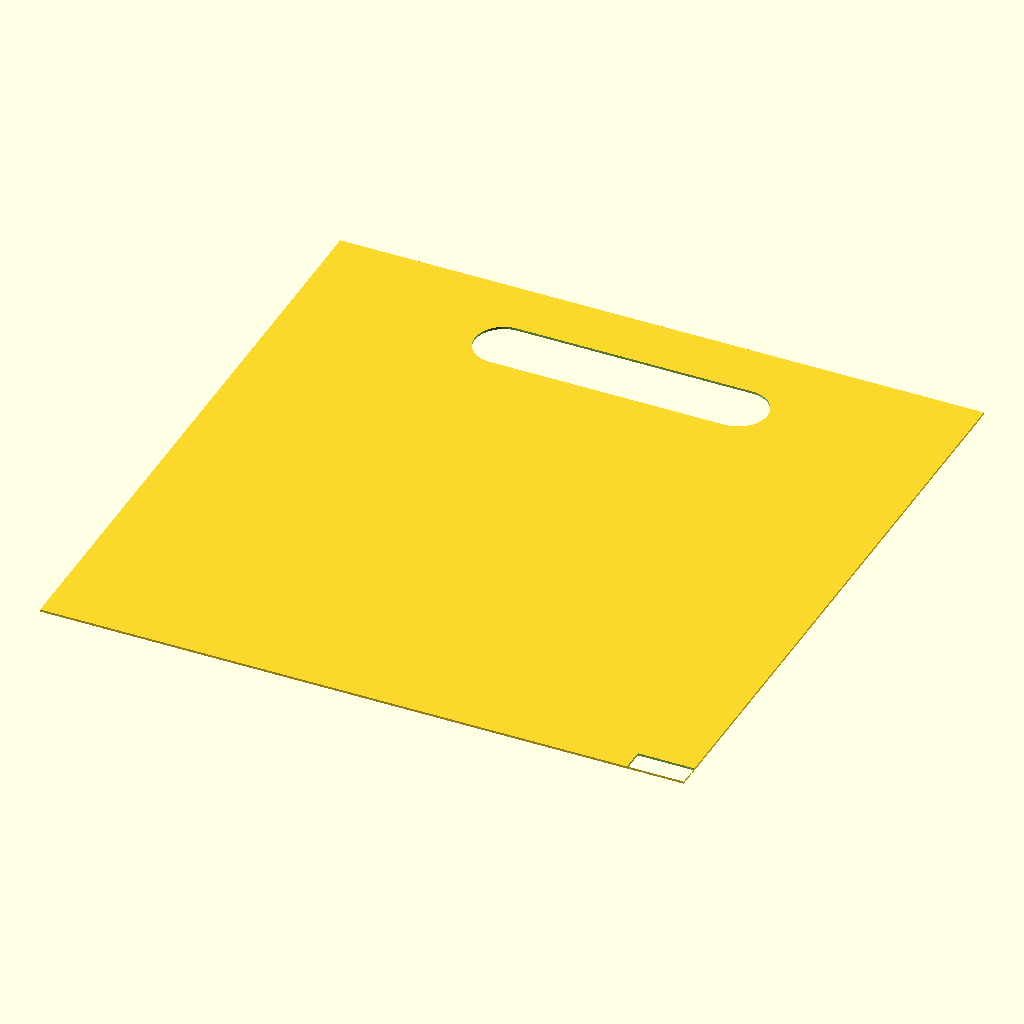
Cell 1: the model at its default parameters.
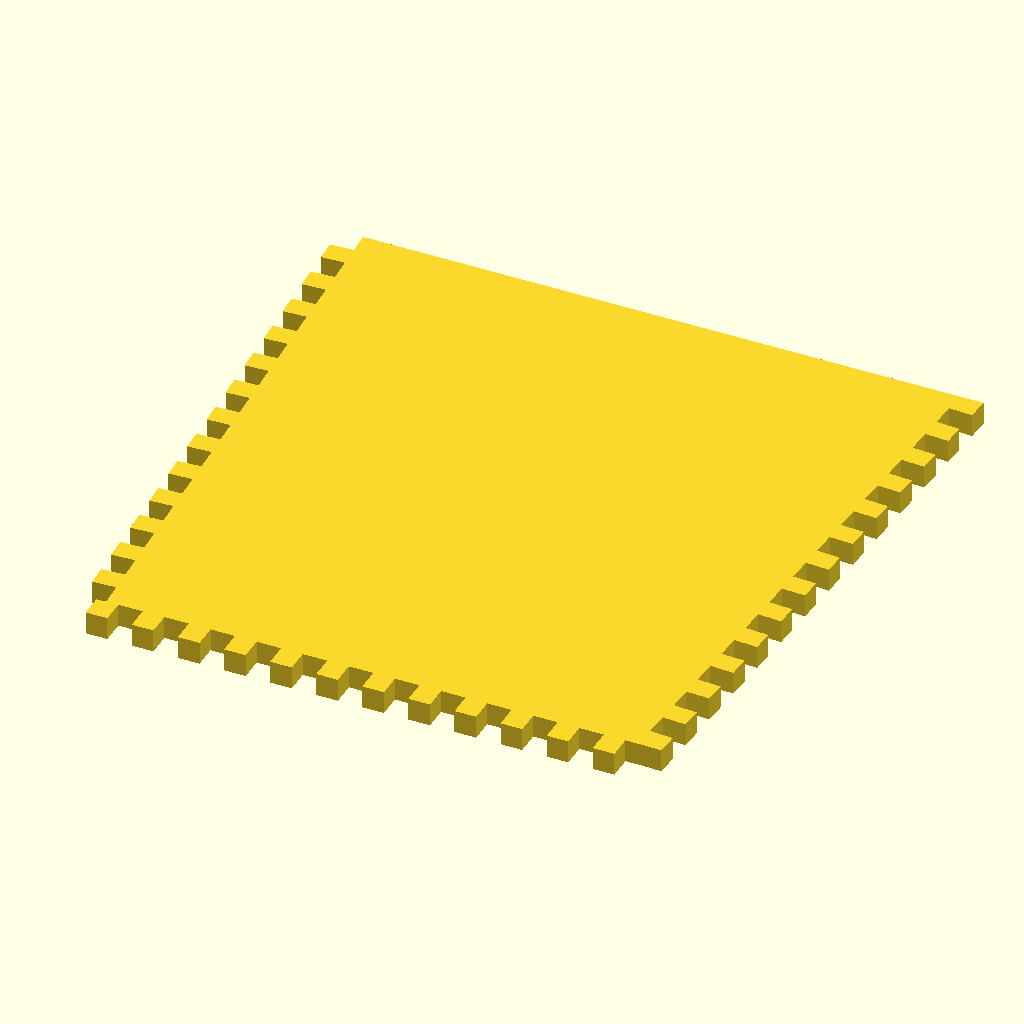
Cell 2: the same model with part = "blank".
All cells are drawn from the same view direction (rotation 55°, 0°, 25°, orthographic, colour scheme Cornfield), but the view is re-fitted for each cell, so position and scale can differ between cells as well as the parameter.
The OpenSCAD source (CNCLetterCube.scad):
part="front"; // [assembled:Assembled,front:Front Panel (with logo/word/handle),blank:Other panels (needs 3),bottom:Base Plate]
panel_height=inches(11);
panel_width=inches(11);
thickness=10;
clearance=0.2;
taper_angle=3;
kerf=0;
do3d=0;

xrem=panel_height*sin(taper_angle);

echo(str("XRem:",xrem));

if(part=="front")
{
  translate([panel_width,panel_height]) rotate([0,0,180]) {
    if(do3d)
    linear_extrude_if(thickness/2)
    intersection() {
        taper_finger_side();
        translate([0,inches(3)]) square([panel_width,panel_height]);
      }
    linear_extrude_if(thickness) taper_finger_side(flip=0,front=1);
  }
} else if(part=="blank")
{
  translate([panel_width,panel_height]) rotate([0,0,180]) {
    linear_extrude(thickness) taper_finger_side(flip=0,front=0);
  }
} else if(part=="bottom")
{
  bottom();
} else if(part=="assembled")
{
//
  assembled();
}
module linear_extrude_if(amount,if3d=do3d,convexity=3,$fn=$fn)
{
  if(do3d)
    linear_extrude(amount,convexity=convexity,$fn=$fn) children();
  else children();
}
module bottom()
{
  old=1;
  translate(old?[]:[xrem,xrem-thickness*2,-panel_height+thickness]) rotate([180,0])
  difference() {
    translate(old?[xrem-clearance,xrem-thickness,panel_height-thickness]:[])
    cube([panel_width-xrem*2+clearance*2,panel_height-xrem*2,thickness]);
    xo=(panel_width-xrem*2)/2;
    yo=(panel_height-xrem*2)/2;
    if(!old)
    union() {
    translate([xo,0]) for(m=[0,1]) mirror([m,0]) translate([-xo,0]) mirror([1,0]) translate([-thickness,0,-.1]) rotate([0,90-taper_angle,0])  linear_extrude(thickness+3,convexity=3) fingers(flip=!m,len=20);
    translate([0,yo]) for(m=[0,1]) mirror([0,m]) translate([0,-yo]) translate([0,thickness]) rotate([0,90,-90]) linear_extrude(thickness+3,convexity=3) fingers(flip=m,len=20);
    }
    else
    union() {
    translate([0,panel_height/2-thickness]) for(m=[0,1]) mirror([0,m]) translate([0,panel_height/-2+thickness]) rotate([-taper_angle,0]) rotate([90,0]) union() {
        if(!m) linear_extrude(thickness/2,convexity=3) intersection() {
          taper_finger_side(flip=m);
          translate([0,inches(3)]) square([inches(12),inches(8)]);
        }
          translate([0,0,-kerf]) linear_extrude(thickness+kerf,convexity=3) taper_finger_side(flip=m,front=!m);
      }
    translate([panel_width/2,0]) for(m=[0,1]) mirror([m,0]) translate([panel_width/-2,0]) translate([thickness-clearance,panel_height-thickness-clearance]) rotate([0,taper_angle]) rotate([90,0,-90]) translate([0,0,-kerf]) linear_extrude(thickness+kerf,convexity=3) taper_finger_side(flip=m);
    }
    
  }
}
module assembled()
{
rotate([180,0])
{
  rotate([180,0]) bottom();
  translate([0,inches(6)-thickness]) for(m=[0,1]) mirror([0,m]) translate([0,inches(-6)+thickness]) rotate([-taper_angle,0]) rotate([90,0]) union() {
      if(!m) linear_extrude(thickness/2) intersection() {
        taper_finger_side(flip=m);
        translate([0,inches(3)]) square([inches(12),inches(8)]);
      }
        linear_extrude(thickness) taper_finger_side(flip=m,front=!m);
    }
  translate([inches(6),0]) for(m=[0,1]) mirror([m,0]) translate([inches(-6),0]) translate([thickness-clearance,inches(12)-thickness-clearance]) rotate([0,taper_angle]) rotate([90,0,-90]) linear_extrude(thickness) taper_finger_side(flip=m);
  }
}
module taper_finger_side(angle=taper_angle,flip=0,front=0) {
  translate([flip?panel_width:0,0]) mirror([flip,0]) difference() {
    square([panel_width,panel_height]);
    translate([panel_width/2,0,-.1]) for(m=[0,1]) mirror([m,0]) translate([-1*panel_width/2,0]) rotate([0,0,-angle]) mirror([1,0]) fingers(m);
    rotate([0,0,-angle]) translate([0,panel_height/cos(angle),-.1]) rotate([0,0,270+angle]) mirror([1,0]) translate([0,-5,0]) fingers(0,0);
    if(front) {
      translate([panel_width/2,panel_height/2]) rotate([0,0,180]) scale(1.3) shoe();
      translate([panel_width/2,inches(1.5)]) hull() 
      for(x=[-inches(2),inches(2)]) translate([x,0]) circle(d=inches(1));
    *translate([panel_width/2,panel_height*.8]) rotate([0,0,180]) text("SHOES",font="Unkempt:style=Bold",spacing=1.5,size=inches(1),valign="center",halign="center");
    }
    translate([0,panel_height-10]) square([xrem+10,10]);
  }
}
module fingers(flip=0,stop=10,len=thickness+kerf+clearance) {
  square([80,panel_height*1.2]);
  mirror([1,0]) for(y=[(flip?0:10):thickness*2:panel_height-stop])
    translate([-.01,y-clearance-.2]) square([len+.02,thickness+clearance*2+.2]);
}
module letter_side() {
  translate([-40,-40,-8]) {
    cube([280,280,8]);
    cube([40,280,12]);
    cube([280,40,12]);
    translate([240,0]) cube([40,280,12]);
    translate([0,240]) cube([280,40,12]);
  }
  translate([100,100]) linear_extrude(4) text("S",size=190,valign="center",halign="center",$fn=100);
  for(y=[-5:20:200])
    translate([0,y]) cube([200,10,2]);
}
module mirrorx(off=0)
{
  translate([off/2,0]) for(m=[0,1]) mirror([m,0]) translate([off/-2,0]) children();
}
function inches(mm) = 25.4 * mm;

module shoe()
{
  scale(0.25) polygon([[-241.427000,69.122000],[-234.110203,70.226176],[-225.706187,71.138844],[-205.946250,72.863000],[-182.766687,75.241156],[-170.088141,76.971324],[-156.787000,79.220000],[-161.744000,49.354000],[-161.869414,47.468105],[-161.624187,45.648844],[-161.039117,43.939973],[-160.145000,42.385250],[-158.972633,41.028434],[-157.552812,39.913281],[-155.916336,39.083551],[-154.094000,38.583000],[-152.565000,38.461000],[-149.348891,39.038625],[-146.574625,40.649000],[-144.500297,43.108375],[-143.806264,44.599016],[-143.384000,46.233000],[-138.182000,77.261000],[-137.314781,79.756781],[-135.696250,82.034500],[-133.561344,83.853219],[-131.145000,84.972000],[-125.514000,86.563000],[-123.267688,86.770453],[-121.589500,86.019875],[-120.634313,84.454609],[-120.557000,82.218000],[-123.189000,66.551000],[-123.314414,64.664777],[-123.069187,62.845281],[-122.484117,61.136270],[-121.590000,59.581500],[-120.417633,58.224730],[-118.997813,57.109719],[-117.361336,56.280223],[-115.539000,55.780000],[-114.009000,55.657000],[-110.793047,56.234625],[-108.019125,57.845000],[-105.945141,60.304375],[-105.251221,61.795016],[-104.829000,63.429000],[-100.545000,89.194000],[-99.698750,91.779703],[-98.135500,94.227875],[-96.078750,96.285859],[-93.752000,97.701000],[-87.020000,100.577000],[-84.900219,101.098234],[-83.325500,100.615125],[-82.450531,99.225453],[-82.430000,97.027000],[-84.633000,83.686000],[-84.758703,81.799777],[-84.513625,79.980281],[-83.928609,78.271270],[-83.034500,76.716500],[-81.862141,75.359730],[-80.442375,74.244719],[-78.806047,73.415223],[-76.984000,72.915000],[-75.454000,72.793000],[-72.238047,73.371578],[-69.464125,74.988625],[-67.390141,77.466109],[-66.696221,78.971881],[-66.274000,80.626000],[-61.683000,108.043000],[-60.869188,110.667969],[-59.395750,113.298750],[-57.474938,115.642656],[-55.319000,117.407000],[-46.934000,122.792000],[-44.993984,123.654406],[-43.575875,123.449750],[-42.811578,122.258469],[-42.833000,120.161000],[-46.016000,100.944000],[-46.141703,99.057896],[-45.896625,97.239234],[-45.311609,95.532486],[-44.417500,93.982125],[-43.245141,92.632623],[-41.825375,91.528453],[-40.189047,90.714088],[-38.367000,90.234000],[-36.837000,90.111000],[-33.621047,90.689578],[-30.847125,92.306625],[-28.773141,94.784109],[-28.079221,96.289881],[-27.657000,97.944000],[-19.701000,145.619000],[-14.743000,151.617000],[-4.209297,164.918437],[2.215162,172.347305],[9.170375,179.769000],[16.475604,186.789070],[23.950109,193.013062],[31.413154,198.046523],[35.083898,199.993538],[38.684000,201.495000],[42.364857,202.569108],[45.939994,203.174174],[49.396951,203.343188],[52.723266,203.109141],[55.906477,202.505021],[58.934123,201.563818],[61.793743,200.318523],[64.472875,198.802125],[69.239830,195.087979],[73.135297,190.685297],[76.059584,185.857998],[77.913000,180.870000],[78.345707,178.179295],[78.401844,175.180234],[77.645500,168.675875],[76.166156,162.194578],[74.486000,156.574000],[71.892500,150.346500],[70.088375,147.278969],[67.877000,144.395000],[65.073094,140.466687],[64.188934,138.503937],[63.715000,136.561250],[63.700066,134.652969],[64.192906,132.793437],[65.242293,130.997000],[66.897000,129.278000],[78.045312,120.312281],[84.925336,115.258496],[92.555500,110.061250],[100.845477,104.898410],[109.704937,99.947844],[119.043555,95.387418],[128.771000,91.395000],[138.008612,88.309927],[146.292939,86.190561],[153.673286,84.931113],[160.198953,84.425797],[165.919243,84.568827],[170.883459,85.254416],[175.140902,86.376778],[178.740875,87.830125],[181.732680,89.508672],[184.165619,91.306631],[186.088995,93.118216],[187.552109,94.837641],[189.294764,97.576861],[189.788000,98.678000],[191.872672,104.701469],[194.396721,111.158223],[197.835875,118.958250],[202.135607,127.386496],[207.241391,135.727906],[210.079511,139.642593],[213.098697,143.267426],[216.292132,146.513022],[219.653000,149.290000],[221.998592,150.683486],[224.774484,151.830141],[227.854479,152.724256],[231.112375,153.360125],[237.657078,153.834297],[240.691486,153.661186],[243.399000,153.207000],[246.818250,152.135875],[250.008000,150.698000],[247.727496,140.220141],[245.927401,133.987936],[243.595969,127.198375],[240.664619,119.930080],[237.064770,112.261672],[232.727840,104.271771],[227.585250,96.039000],[221.568417,87.641979],[214.608762,79.159328],[206.637702,70.669670],[197.586656,62.251625],[187.387044,53.983814],[175.970285,45.944859],[163.267797,38.213381],[149.211000,30.868000],[139.352390,26.363835],[128.949461,22.084936],[118.051005,18.025631],[106.705813,14.180252],[82.870383,7.108587],[57.833500,0.824578],[31.985492,-4.717135],[5.716688,-9.561916],[-20.582586,-13.755125],[-46.522000,-17.342125],[-71.711227,-20.368277],[-95.759937,-22.878943],[-138.874500,-26.535266],[-172.743063,-28.673986],[-194.243000,-29.658000],[-196.181594,-29.833188],[-196.851750,-30.140000],[-196.248031,-30.527063],[-194.365000,-30.943000],[-181.863412,-32.906568],[-163.510172,-35.393672],[-140.149439,-37.981158],[-112.625375,-40.245875],[-81.782139,-41.764670],[-65.379631,-42.112112],[-48.463891,-42.114391],[-31.140437,-41.718613],[-13.514791,-40.871885],[4.307528,-39.521312],[22.221000,-37.614000],[44.202264,-34.668329],[65.852629,-31.206379],[87.069265,-27.166560],[107.749344,-22.487281],[127.790036,-17.106952],[147.088512,-10.963980],[165.541943,-3.996777],[174.419633,-0.184841],[183.047500,3.856250],[191.412692,8.134194],[199.502354,12.656691],[207.303633,17.431439],[214.803676,22.466137],[221.989628,27.768484],[228.848636,33.346178],[235.367847,39.206919],[241.534406,45.358406],[247.335461,51.808337],[252.758157,58.564412],[257.789641,65.634328],[262.417059,73.025785],[266.627557,80.746482],[270.408283,88.804118],[273.746382,97.206391],[276.629000,105.961000],[278.281000,100.269000],[281.608250,89.964516],[284.516250,78.971625],[285.725258,72.442447],[286.724125,64.811672],[287.477742,55.769467],[287.951000,45.006000],[288.570875,39.280687],[289.879250,32.941500],[291.600500,26.682562],[293.459000,21.198000],[295.642359,14.742516],[297.613375,7.007625],[299.113953,-1.909078],[299.886000,-11.910000],[300.222750,-31.180875],[300.192000,-46.182000],[299.973570,-48.856150],[299.385063,-51.671641],[298.458023,-54.528779],[297.224000,-57.327875],[295.714539,-59.969236],[293.961188,-62.353172],[291.995492,-64.379990],[289.849000,-65.950000],[282.688625,-69.629375],[278.540359,-71.259859],[274.059000,-72.621000],[262.232250,-75.940875],[250.497000,-79.536000],[245.922375,-80.759875],[240.705000,-81.617000],[235.443016,-81.899813],[230.324375,-81.815500],[222.835000,-81.555000],[220.718703,-81.928172],[218.986875,-82.702875],[217.817359,-83.775891],[217.388000,-85.044000],[216.755078,-86.299125],[215.032125,-87.330750],[212.482859,-88.029750],[209.371000,-88.287000],[206.033328,-87.955219],[202.867875,-87.055500],[200.230234,-85.731281],[198.476000,-84.126000],[197.032219,-82.520141],[195.232750,-81.195625],[193.295656,-80.295797],[191.439000,-79.964000],[189.833141,-80.295797],[188.508625,-81.195625],[187.608797,-82.520141],[187.277000,-84.126000],[186.686188,-85.731281],[185.074250,-87.055500],[182.681938,-87.955219],[179.750000,-88.287000],[176.614344,-87.942813],[173.668250,-87.002000],[171.238531,-85.602188],[169.652000,-83.881000],[168.319734,-82.159813],[166.660375,-80.760000],[164.874828,-79.819188],[163.164000,-79.475000],[161.432641,-79.819188],[159.591875,-80.760000],[157.854422,-82.159813],[156.433000,-83.881000],[154.785922,-85.602188],[152.432625,-87.002000],[149.677516,-87.942813],[146.825000,-88.287000],[143.994031,-87.955219],[141.294500,-87.055500],[139.019469,-85.731281],[137.462000,-84.126000],[136.079187,-82.851938],[134.203250,-82.427250],[132.074938,-82.851938],[129.935000,-84.126000],[127.288953,-85.731281],[123.776375,-87.055500],[119.839109,-87.955219],[115.919000,-88.287000],[112.279625,-88.019250],[109.110500,-87.292500],[106.744625,-86.221500],[105.515000,-84.921000],[104.638438,-83.595188],[103.228250,-82.527000],[101.462188,-81.814313],[99.518000,-81.555000],[97.502547,-81.822750],[95.464125,-82.549500],[93.632141,-83.620500],[92.236000,-84.921000],[90.564297,-86.080875],[87.905875,-86.764500],[84.627766,-86.908875],[81.097000,-86.451000],[77.587359,-85.360063],[74.364875,-83.781250],[71.784953,-81.915563],[70.203000,-79.964000],[69.007359,-78.433219],[67.479375,-77.722750],[65.813953,-77.872906],[64.206000,-78.924000],[62.113031,-80.447500],[59.125500,-81.884750],[55.633219,-83.080875],[52.026000,-83.881000],[48.375750,-84.153250],[44.766000,-83.903500],[41.604000,-83.183500],[39.297000,-82.045000],[37.368078,-80.898281],[35.158375,-80.078750],[32.937234,-79.660844],[30.974000,-79.719000],[29.368562,-80.325625],[28.044000,-81.402500],[27.143937,-82.800375],[26.812000,-84.370000],[26.631629,-85.153584],[26.114906,-85.886109],[24.218750,-87.132125],[21.416219,-87.976328],[18.000000,-88.287000],[14.310703,-88.083297],[10.839375,-87.529625],[7.964859,-86.712141],[6.066000,-85.717000],[4.510922,-84.776219],[2.577375,-84.110500],[0.506391,-83.789031],[-1.461000,-83.881000],[-3.182344,-84.389922],[-4.582500,-85.196875],[-5.523656,-86.187391],[-5.868000,-87.247000],[-6.297203,-88.242141],[-7.466375,-89.059625],[-9.197859,-89.613297],[-11.314000,-89.817000],[-16.470500,-89.212625],[-21.168000,-87.736000],[-25.206375,-86.420125],[-27.139922,-86.152422],[-28.695000,-86.206000],[-29.905750,-86.637719],[-30.898250,-87.407500],[-31.569375,-88.418031],[-31.816000,-89.572000],[-32.068801,-90.152369],[-32.794219,-90.692578],[-35.465000,-91.606625],[-39.432531,-92.222359],[-44.301000,-92.448000],[-45.341000,-92.448000],[-50.208891,-92.116359],[-54.176125,-91.216875],[-56.846797,-89.892703],[-57.572201,-89.116096],[-57.825000,-88.287000],[-58.169328,-86.681297],[-59.110375,-85.357125],[-60.510234,-84.457641],[-62.231000,-84.126000],[-63.952344,-84.457641],[-65.352500,-85.357125],[-66.293656,-86.681297],[-66.638000,-88.287000],[-66.860090,-89.133322],[-67.496719,-89.918016],[-69.835750,-91.239375],[-73.299406,-92.124797],[-77.532000,-92.448000],[-82.130281,-92.222359],[-86.596750,-91.606625],[-90.432094,-90.692578],[-93.137000,-89.572000],[-95.258750,-88.677063],[-97.581500,-88.378750],[-99.824000,-88.677063],[-101.705000,-89.572000],[-104.176828,-90.692578],[-108.031375,-91.606625],[-112.746734,-92.222359],[-117.801000,-92.448000],[-122.748281,-92.159281],[-127.179750,-91.377250],[-130.624594,-90.228094],[-132.612000,-88.838000],[-133.960062,-87.314500],[-135.733000,-85.877250],[-137.689687,-84.681125],[-139.589000,-83.881000],[-141.471797,-83.676438],[-143.314375,-84.034000],[-144.916016,-84.896313],[-146.076000,-86.206000],[-146.746314,-86.893764],[-147.848453,-87.438734],[-151.124375,-88.080375],[-155.456109,-88.091078],[-160.396000,-87.431000],[-162.416000,-87.002000],[-167.287125,-85.673516],[-171.504250,-83.857625],[-174.620000,-81.777922],[-175.625055,-80.709014],[-176.187000,-79.658000],[-177.012828,-77.713688],[-178.114375,-76.039000],[-179.353734,-74.812063],[-180.593000,-74.211000],[-181.960344,-74.307188],[-183.545750,-74.976750],[-185.154031,-76.104938],[-186.590000,-77.577000],[-188.455766,-78.909000],[-191.233625,-79.650000],[-194.550922,-79.737000],[-198.035000,-79.107000],[-201.369438,-77.631625],[-204.285000,-75.335750],[-206.477562,-72.523500],[-207.643000,-69.499000],[-208.582641,-66.517406],[-210.159125,-63.822500],[-212.160297,-61.701344],[-214.374000,-60.441000],[-216.490297,-60.123172],[-218.222125,-60.654625],[-219.391641,-61.920516],[-219.821000,-63.806000],[-220.057150,-64.766623],[-220.735016,-65.488359],[-221.808717,-65.967635],[-223.232375,-66.200875],[-226.946047,-65.914953],[-231.509000,-64.602000],[-236.072109,-62.472578],[-239.786125,-59.958875],[-242.283828,-57.364734],[-242.961807,-56.132451],[-243.198000,-54.994000],[-243.500234,-52.849344],[-244.330375,-50.871000],[-245.573578,-49.271406],[-247.115000,-48.263000],[-248.813266,-47.844969],[-250.557375,-47.857250],[-252.140797,-48.271156],[-253.357000,-49.058000],[-254.755937,-49.619219],[-256.837750,-49.417500],[-259.321187,-48.516031],[-261.925000,-46.978000],[-264.422656,-44.924875],[-266.622000,-42.625000],[-268.293344,-40.359625],[-269.207000,-38.410000],[-270.435984,-36.282094],[-272.978875,-33.460250],[-280.101000,-26.721000],[-284.126574,-22.652400],[-288.208094,-17.696703],[-292.057254,-11.850311],[-295.385750,-5.109625],[-296.764654,-1.402798],[-297.905277,2.528951],[-298.771583,6.686073],[-299.327531,11.069016],[-299.537085,15.678230],[-299.364207,20.514166],[-298.772858,25.577273],[-297.727000,30.868000],[-295.809786,38.462366],[-293.903238,44.840367],[-291.959314,50.113981],[-289.929969,54.395187],[-287.767159,57.795964],[-285.422840,60.428289],[-282.848968,62.404142],[-279.997500,63.835500],[-276.820391,64.834343],[-273.269598,65.512648],[-264.854781,66.355562],[-254.368699,67.260070],[-241.427000,69.122000]]);
}
Customizer parameters (derived from the source; name, type, default, range or options):
part: string, default "front", options "assembled", "front", "blank", "bottom"
thickness: number, default 10
clearance: number, default 0.2
taper_angle: number, default 3
kerf: number, default 0
do3d: number, default 0
